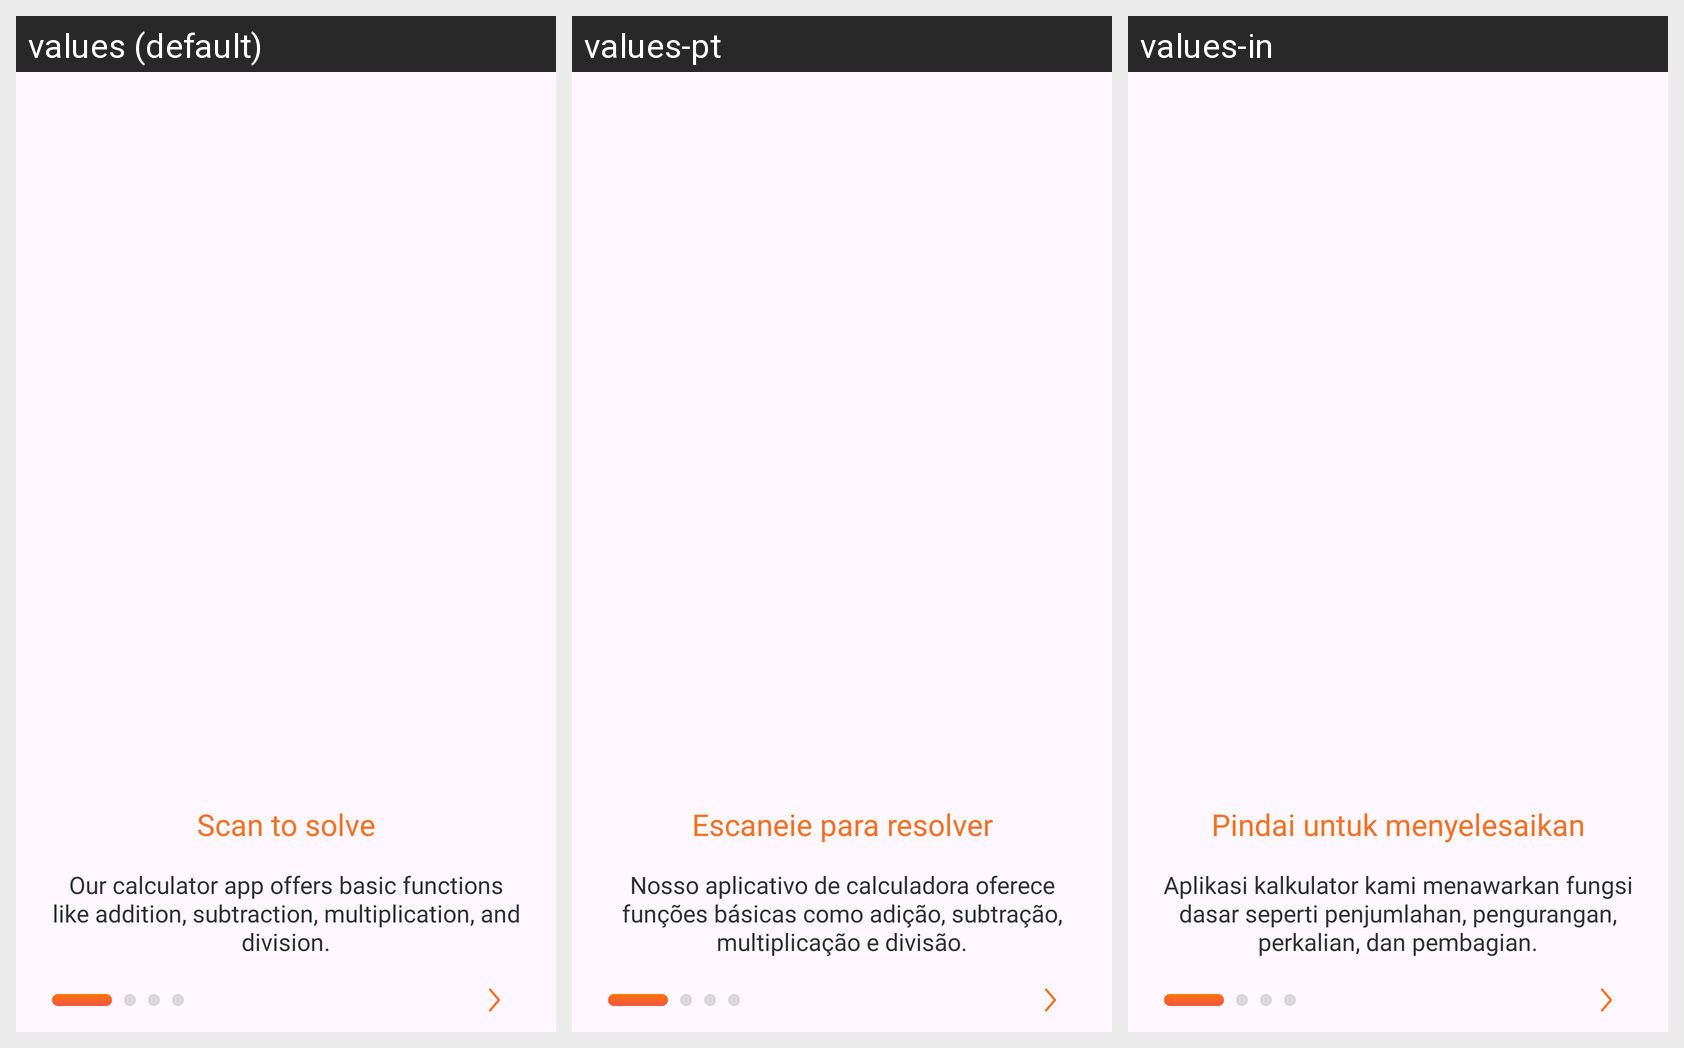

Locale-by-locale string values for the Android screen shown in this grid:
Android screen res/layout/activity_intro.xml rendered under 3 locales, left to right: values (default), values-pt, values-in. Device: Nexus 5 (rendered at 1080×1920; each locale shown at half size, 540×960, under a caption strip naming it); theme AppTheme.
Other locales in the repository, not shown: values-de, values-en, values-es, values-fr, values-hi, values-ja.
Strings drawn on this screen, with the default value and each locale's value (text and hints the layout hard-codes, and strings that could not be matched under every locale, appear in the picture but are not listed):

title_intro_1
  values: Scan to solve
  values-pt: Escaneie para resolver
  values-in: Pindai untuk menyelesaikan

content_intro_1
  values: Our calculator app offers basic functions like addition, subtraction, multiplication, and division.
  values-pt: Nosso aplicativo de calculadora oferece funções básicas como adição, subtração, multiplicação e divisão.
  values-in: Aplikasi kalkulator kami menawarkan fungsi dasar seperti penjumlahan, pengurangan, perkalian, dan pembagian.
